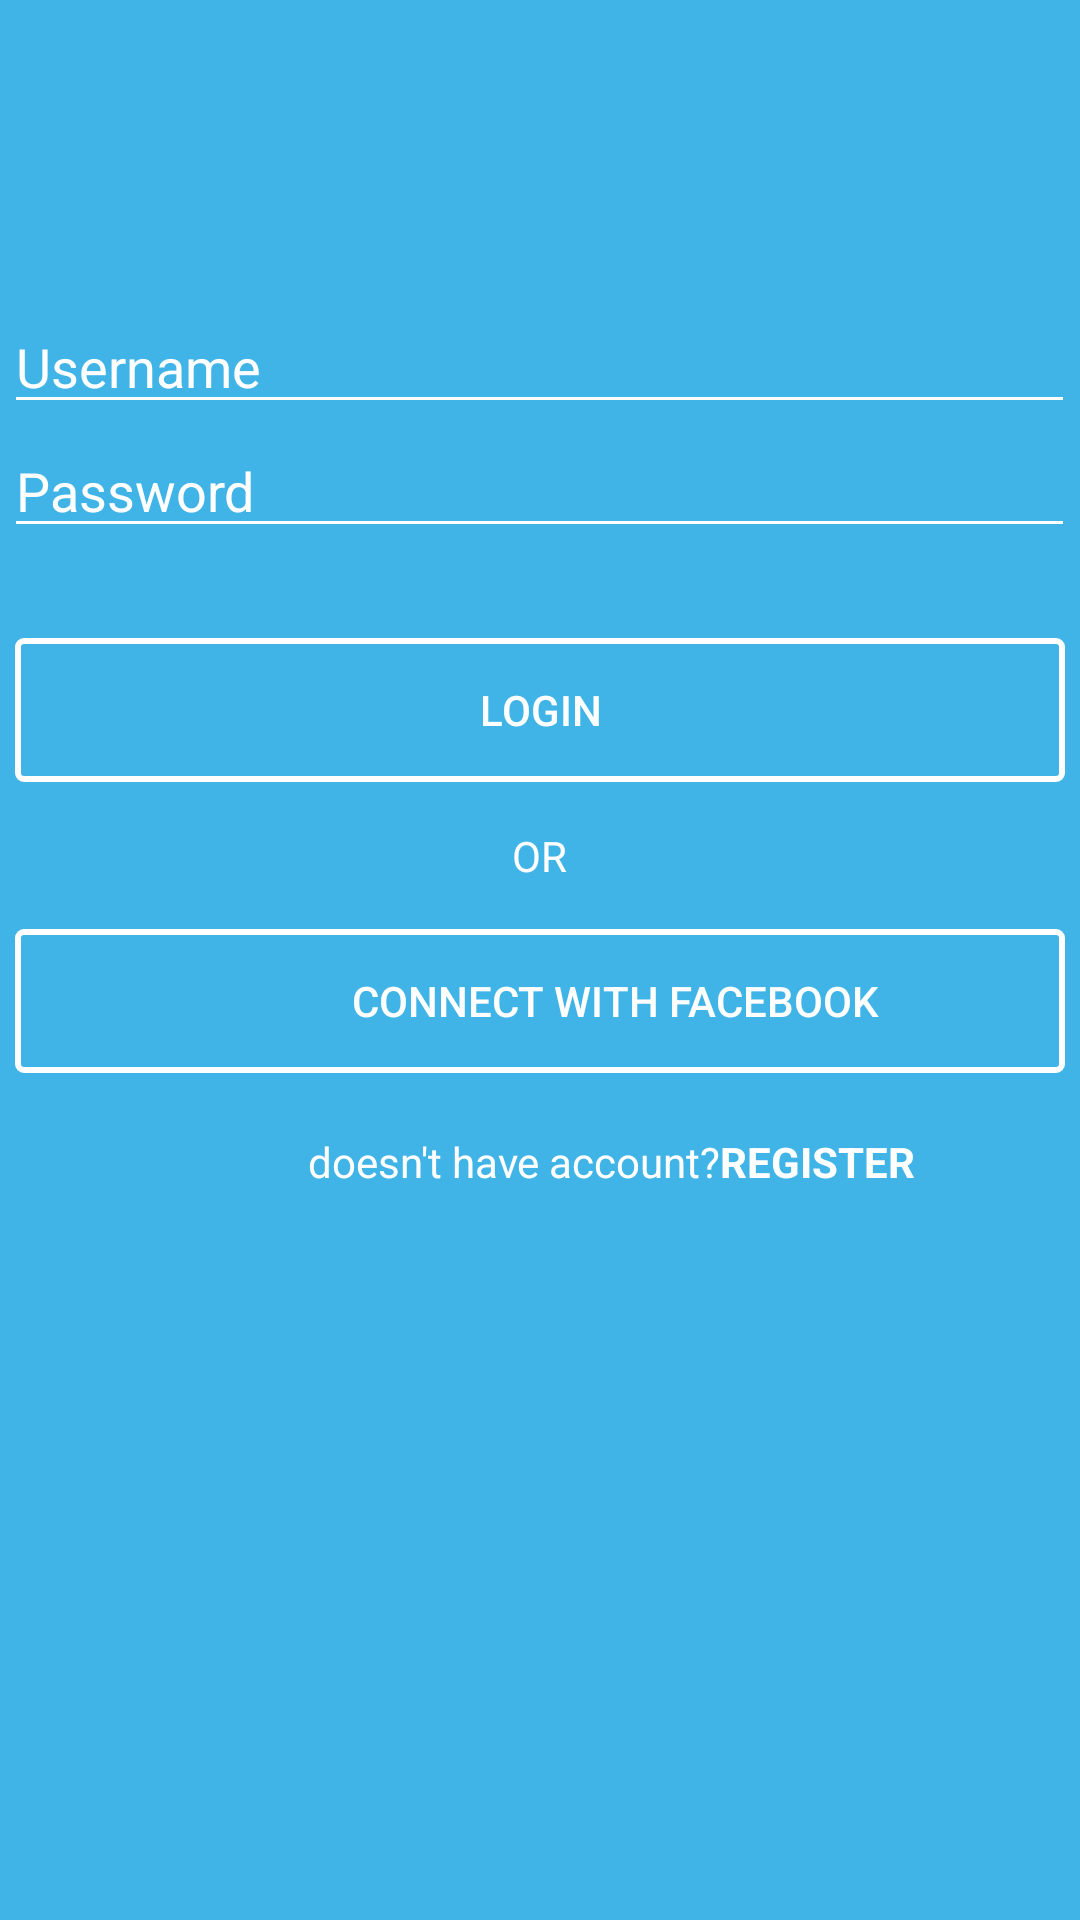

Produce the Android XML layout that renders to this screen, including the resource entries it uses.
<!-- AndroidManifest.xml: application theme Theme.Latihan2_BloodShare -->
<!-- res/layout/activity_main.xml -->
<?xml version="1.0" encoding="utf-8"?>
<RelativeLayout xmlns:android="http://schemas.android.com/apk/res/android"
    xmlns:app="http://schemas.android.com/apk/res-auto"
    xmlns:tools="http://schemas.android.com/tools"
    android:layout_width="match_parent"
    android:layout_height="match_parent"
    android:background="@color/blue"
    tools:context=".MainActivity">

    <ImageView
        android:id="@+id/logo"
        android:layout_width="270dp"
        android:layout_height="wrap_content"
        android:layout_centerHorizontal="true"
        android:layout_marginTop="70dp"
        android:src="@drawable/logo" />

    <EditText
        android:id="@+id/username"
        android:layout_width="wrap_content"
        android:layout_height="wrap_content"
        android:layout_below="@id/logo"
        android:layout_centerHorizontal="true"
        android:layout_marginTop="30dp"
        android:backgroundTint="@color/white"
        android:ems="17"
        android:hint="Username"
        android:inputType="textPersonName"
        android:textColor="@color/white"
        android:textColorHint="@color/white" />

    <EditText
        android:id="@+id/password"
        android:layout_width="wrap_content"
        android:layout_height="wrap_content"
        android:layout_below="@id/username"
        android:layout_centerHorizontal="true"
        android:backgroundTint="@color/white"
        android:ems="17"
        android:hint="Password"
        android:inputType="textPassword"
        android:textColor="@color/white"
        android:textColorHint="@color/white" />

    <Button
        android:id="@+id/bt_login"
        android:layout_width="350dp"
        android:layout_height="wrap_content"
        android:layout_below="@id/password"
        android:layout_centerHorizontal="true"
        android:layout_marginTop="30dp"
        android:background="@drawable/button_bg_transparent"
        android:text="LOGIN"
        android:textColor="@color/white" />

    <TextView
        android:id="@+id/or"
        android:layout_width="wrap_content"
        android:layout_height="wrap_content"
        android:layout_below="@id/bt_login"
        android:layout_centerHorizontal="true"
        android:layout_marginTop="15dp"
        android:text="OR"
        android:textColor="@color/white" />

    <Button
        android:id="@+id/facebook"
        android:layout_width="350dp"
        android:layout_height="wrap_content"
        android:layout_below="@id/or"
        android:layout_centerHorizontal="true"
        android:layout_marginTop="15dp"
        android:background="@drawable/button_bg_transparent"
        android:drawableStart="@drawable/ic_welcome_fb_login"
        android:drawablePadding="-80dp"
        android:paddingStart="50dp"
        android:text="CONNECT WITH FACEBOOK"
        android:textColor="@color/white" />

    <TextView
        android:id="@+id/doesnthaveacc"
        android:layout_width="240dp"
        android:layout_height="wrap_content"
        android:layout_below="@id/facebook"
        android:layout_marginTop="20dp"
        android:text="doesn't have account?"
        android:textAlignment="textEnd"
        android:textColor="@color/white" />

    <TextView
        android:id="@+id/toregister"
        android:layout_width="180dp"
        android:layout_height="wrap_content"
        android:layout_below="@id/facebook"
        android:layout_marginTop="20dp"
        android:layout_toRightOf="@id/doesnthaveacc"
        android:onClick="toregister"
        android:text="REGISTER"
        android:textAlignment="textStart"
        android:textColor="@color/white"
        android:textStyle="bold" />
</RelativeLayout>
<!-- resources referenced by this layout -->
<resources>
  <color name="blue">#40B4E7</color>
  <color name="white">#FFFFFFFF</color>
  <!-- drawable button_bg_transparent (drawable) -->
  <?xml version="1.0" encoding="utf-8"?>
  <selector xmlns:android="http://schemas.android.com/apk/res/android">
      <item>
          <shape>
              
              <solid android:color="#00ffffff"/>
              
              <stroke android:color="@color/white" android:width="2dp"/>
              <corners android:radius="2dp"/>
          </shape>
      </item>
  </selector>
  <style name="Theme.Latihan2_BloodShare" parent="Theme.AppCompat.DayNight.NoActionBar">
          
          <item name="colorPrimary">@color/purple_500</item>
  
      </style>
  <color name="purple_500">#FF6200EE</color>
</resources>
